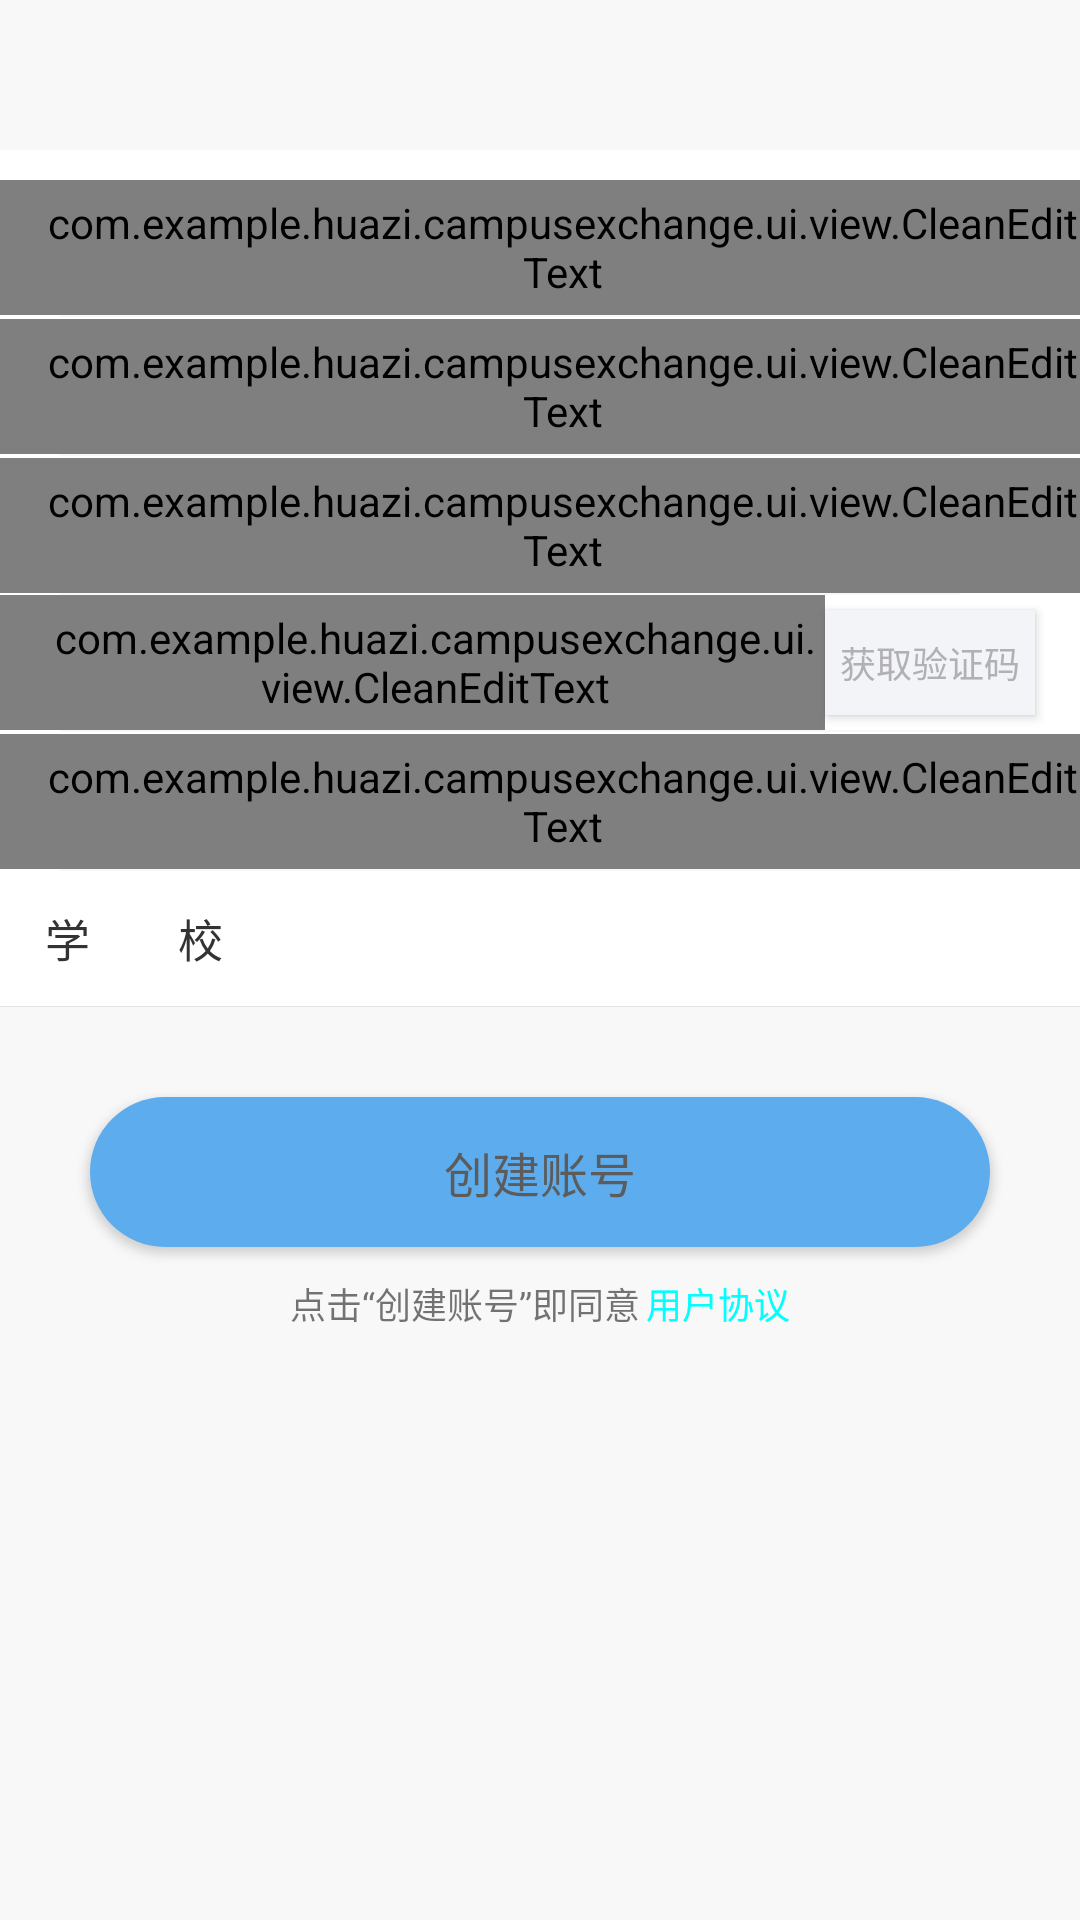

Layout XML and referenced resources for this Android screen:
<!-- AndroidManifest.xml: application theme AppTheme -->
<!-- res/layout/activity_signup.xml -->
<?xml version="1.0" encoding="utf-8"?>
<RelativeLayout xmlns:android="http://schemas.android.com/apk/res/android"
    android:id="@+id/layout_root"
    android:layout_width="match_parent"
    android:layout_height="match_parent"
    android:background="#f8f8f8"
    android:orientation="vertical" >

    <ImageView
        android:id="@+id/iv_logo"
        android:layout_width="wrap_content"
        android:layout_height="wrap_content"
        android:layout_centerHorizontal="true"
        android:layout_marginTop="20dp"
        android:src="@mipmap/ic_logo"
        />

    <RelativeLayout
        android:id="@+id/layout_phone"
        android:layout_width="match_parent"
        android:layout_height="wrap_content"
        android:layout_marginTop="30dp"
        android:background="@android:color/white"
        android:layout_below="@+id/iv_logo" >

        <com.example.huazi.campusexchange.ui.view.CleanEditText
            android:id="@+id/et_nickname"
            style="@style/login_edit_style"
            android:layout_marginTop="10dp"
            android:maxLength="32"
            android:singleLine="true"
            android:hint="昵       称"
            android:inputType="text">
            <requestFocus />
        </com.example.huazi.campusexchange.ui.view.CleanEditText>

        <View
            android:id="@+id/line0"
            android:layout_below="@+id/et_nickname"
            android:layout_width="300dp"
            android:layout_height="0.5dp"
            android:background="#f8f8f8"
            android:layout_marginLeft="20dp"/>

        <com.example.huazi.campusexchange.ui.view.CleanEditText
            android:id="@+id/et_password"
            style="@style/login_edit_style"
            android:layout_below="@+id/line0"
            android:layout_marginTop="0.5dp"
            android:hint="密  码"
            android:inputType="textPassword" />
        <View
            android:id="@+id/line1"
            android:layout_below="@+id/et_password"
            android:layout_width="300dp"
            android:layout_height="0.5dp"
            android:background="#f8f8f8"
            android:layout_marginLeft="20dp"/>

        <com.example.huazi.campusexchange.ui.view.CleanEditText
            android:id="@+id/et_password_ensure"
            style="@style/login_edit_style"
            android:layout_below="@+id/line1"
            android:layout_marginTop="0.5dp"
            android:ems="10"
            android:hint="确认密码"
            android:inputType="textPassword" />
        <View
            android:id="@+id/line2"
            android:layout_below="@+id/et_password_ensure"
            android:layout_width="300dp"
            android:layout_height="0.5dp"
            android:background="#f8f8f8"
            android:layout_marginLeft="20dp"/>

        <Button
            android:id="@+id/btn_send_verifi_code"
            android:layout_width="70dp"
            android:layout_height="35dp"
            android:layout_below="@+id/line2"
            android:layout_marginTop="5dp"
            android:layout_alignParentRight="true"
            android:layout_centerVertical="true"
            android:layout_marginRight="15dp"
            android:background="#f3f4f8"
            android:text="@string/send_verification_code"
            android:textColor="#B1B1B3"
            android:textSize="12sp" />

        <com.example.huazi.campusexchange.ui.view.CleanEditText
            android:id="@+id/et_phone"
            style="@style/login_edit_style"
            android:layout_below="@+id/line2"
            android:hint="手  机  号"
            android:inputType="phone"
            android:layout_toLeftOf="@+id/btn_send_verifi_code"
            android:maxLength="11" >
        </com.example.huazi.campusexchange.ui.view.CleanEditText>
        <View
            android:id="@+id/line3"
            android:layout_below="@+id/et_phone"
            android:layout_width="300dp"
            android:layout_height="0.5dp"
            android:background="#f8f8f8"
            android:layout_marginLeft="20dp"/>

        <com.example.huazi.campusexchange.ui.view.CleanEditText
            android:id="@+id/et_verifiCode"
            style="@style/login_edit_style"
            android:layout_below="@+id/line3"
            android:layout_marginTop="0.5dp"
            android:ems="10"
            android:hint="验  证  码"
            android:inputType="number" />
        <View
            android:id="@+id/line4"
            android:layout_below="@+id/et_verifiCode"
            android:layout_width="300dp"
            android:layout_height="0.5dp"
            android:background="#f8f8f8"
            android:layout_marginLeft="20dp"/>
    </RelativeLayout>


    <LinearLayout
        android:id="@+id/ll_school"
        android:layout_below="@+id/layout_phone"
        android:layout_width="match_parent"
        android:layout_height="45dp"
        android:gravity="center_vertical"
        android:background="@android:color/white"
        android:orientation="horizontal">
        <TextView
            android:gravity="center_vertical"
            android:textColor="#333333"
            android:textSize="15sp"
            android:paddingLeft="15dp"
            android:layout_width="match_parent"
            android:layout_height="45dp"
            android:layout_weight="1"
            android:text="学        校"/>
        <TextView
            android:id="@+id/tv_school"
            android:gravity="center_vertical"
            android:textColor="#333333"
            android:textSize="15sp"
            android:paddingLeft="15dp"
            android:layout_width="wrap_content"
            android:layout_height="45dp"
            android:layout_marginRight="5dp"
            />
        <ImageView
            android:id="@+id/choose_school"
            android:paddingRight="15dp"
            android:layout_width="30dp"
            android:layout_height="30dp"
            android:onClick="onClick"
            android:src="@mipmap/ic_go"/>
    </LinearLayout>
    <View
        android:layout_below="@+id/ll_school"
        android:id="@+id/line"
        android:layout_width="match_parent"
        android:layout_height="1px"
        android:background="@color/line"/>

    <Button
        android:id="@+id/btn_create_account"
        android:layout_width="300dp"
        android:layout_height="50dp"
        android:layout_below="@+id/line"
        android:layout_centerHorizontal="true"
        android:layout_gravity="center_horizontal"
        android:layout_marginTop="30dp"
        android:background="@drawable/btn_signup_selector"
        android:onClick="onClick"
        android:text="@string/create_account"
        android:textColor="#5c5c5c"
        android:textSize="16sp" />

    <LinearLayout
        android:layout_width="match_parent"
        android:layout_height="match_parent"
        android:layout_below="@+id/btn_create_account"
        android:layout_marginTop="10dp"
        android:gravity="center_horizontal"
        android:orientation="horizontal" >

        <TextView
            android:layout_width="wrap_content"
            android:layout_height="wrap_content"
            android:text="点击“创建账号”即同意"
            android:textSize="12sp"/>

        <TextView
            android:id="@+id/tv_user_rule"
            android:layout_width="wrap_content"
            android:layout_height="wrap_content"
            android:layout_marginLeft="2dp"
            android:clickable="true"
            android:onClick="onClick"
            android:text="@string/user_rule"
            android:textColor="#00FFFF"
            android:textSize="12sp" />
    </LinearLayout>

</RelativeLayout>
<!-- resources referenced by this layout -->
<resources>
  <color name="line">#276c6969</color>
  <!-- drawable btn_signup_selector (drawable) -->
  <?xml version="1.0" encoding="utf-8"?>
  <selector xmlns:android="http://schemas.android.com/apk/res/android">
  
      <item android:drawable="@drawable/btn_signup_normal" android:state_pressed="false"></item>
      <item android:drawable="@drawable/btn_signup_on" android:state_pressed="true"></item>
  
  </selector>
  <string name="create_account">创建账号</string>
  <string name="send_verification_code">获取验证码</string>
  <string name="user_rule">用户协议</string>
  <style name="login_edit_style">
          <item name="android:layout_width">match_parent</item>
          <item name="android:layout_height">45dp</item>
          <item name="android:textColor">#333333</item>
          <item name="android:textColorHint">#969696</item>
          <item name="android:textSize">15sp</item>
          <item name="android:background">@android:color/transparent</item>
          <item name="android:cursorVisible">true</item>
          <item name="android:singleLine">true</item>
          <item name="android:textCursorDrawable">@null</item>
          
          <item name="android:paddingLeft">15dp</item>
      </style>
  <style name="AppTheme" parent="Theme.AppCompat.Light.DarkActionBar">
          
          <item name="colorPrimary">@color/colorPrimary</item>
          <item name="colorPrimaryDark">@color/colorPrimaryDark</item>
          <item name="colorAccent">@color/colorAccent</item>
      </style>
  <!-- drawable btn_signup_normal (drawable) -->
  <?xml version="1.0" encoding="utf-8"?>
  <shape xmlns:android="http://schemas.android.com/apk/res/android">
      
      <corners android:radius="30dp" />
      
      <solid android:color="#5CACEE" />
  
      
      
      
  </shape>
  <!-- drawable btn_signup_on (drawable) -->
  <?xml version="1.0" encoding="utf-8"?>
  <shape xmlns:android="http://schemas.android.com/apk/res/android">
      
      <corners android:radius="30dp" />
      
      <solid android:color="#6495ED" />
      
      
      
  </shape>
  <color name="colorPrimary">#3F51B5</color>
  <color name="colorPrimaryDark">#303F9F</color>
  <color name="colorAccent">#FF4081</color>
</resources>
